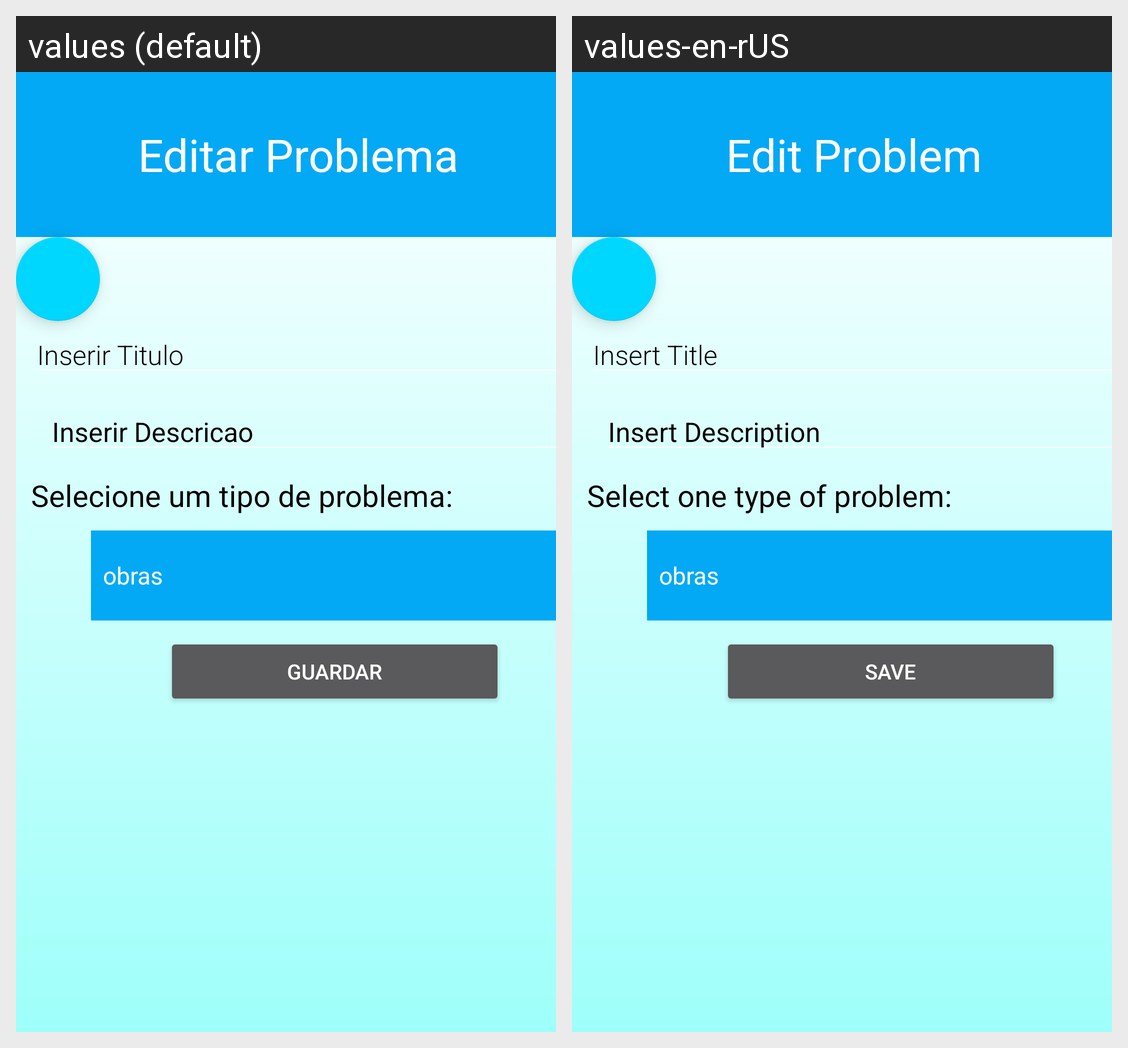

The Android screen above is rendered under two locales of the same app. Produce the string resources it draws, with the default and per-locale values.
Android screen res/layout/activity_editar_marker.xml rendered under 2 locales, left to right: values (default), values-en-rUS. Device: Nexus 5 (rendered at 1080×1920; each locale shown at half size, 540×960, under a caption strip naming it); theme Theme.MapApp.
Strings drawn on this screen, with the default value and each locale's value (text and hints the layout hard-codes, and strings that could not be matched under every locale, appear in the picture but are not listed):

Action_barEditarProb
  values: Editar Problema
  values-en-rUS: Edit Problem

tit_n
  values: Inserir Titulo
  values-en-rUS: Insert Title

desc_n
  values: Inserir Descricao
  values-en-rUS: Insert Description

TipoProb
  values: Selecione um tipo de problema:
  values-en-rUS: Select one type of problem:

guardar_n
  values: Guardar
  values-en-rUS: Save
